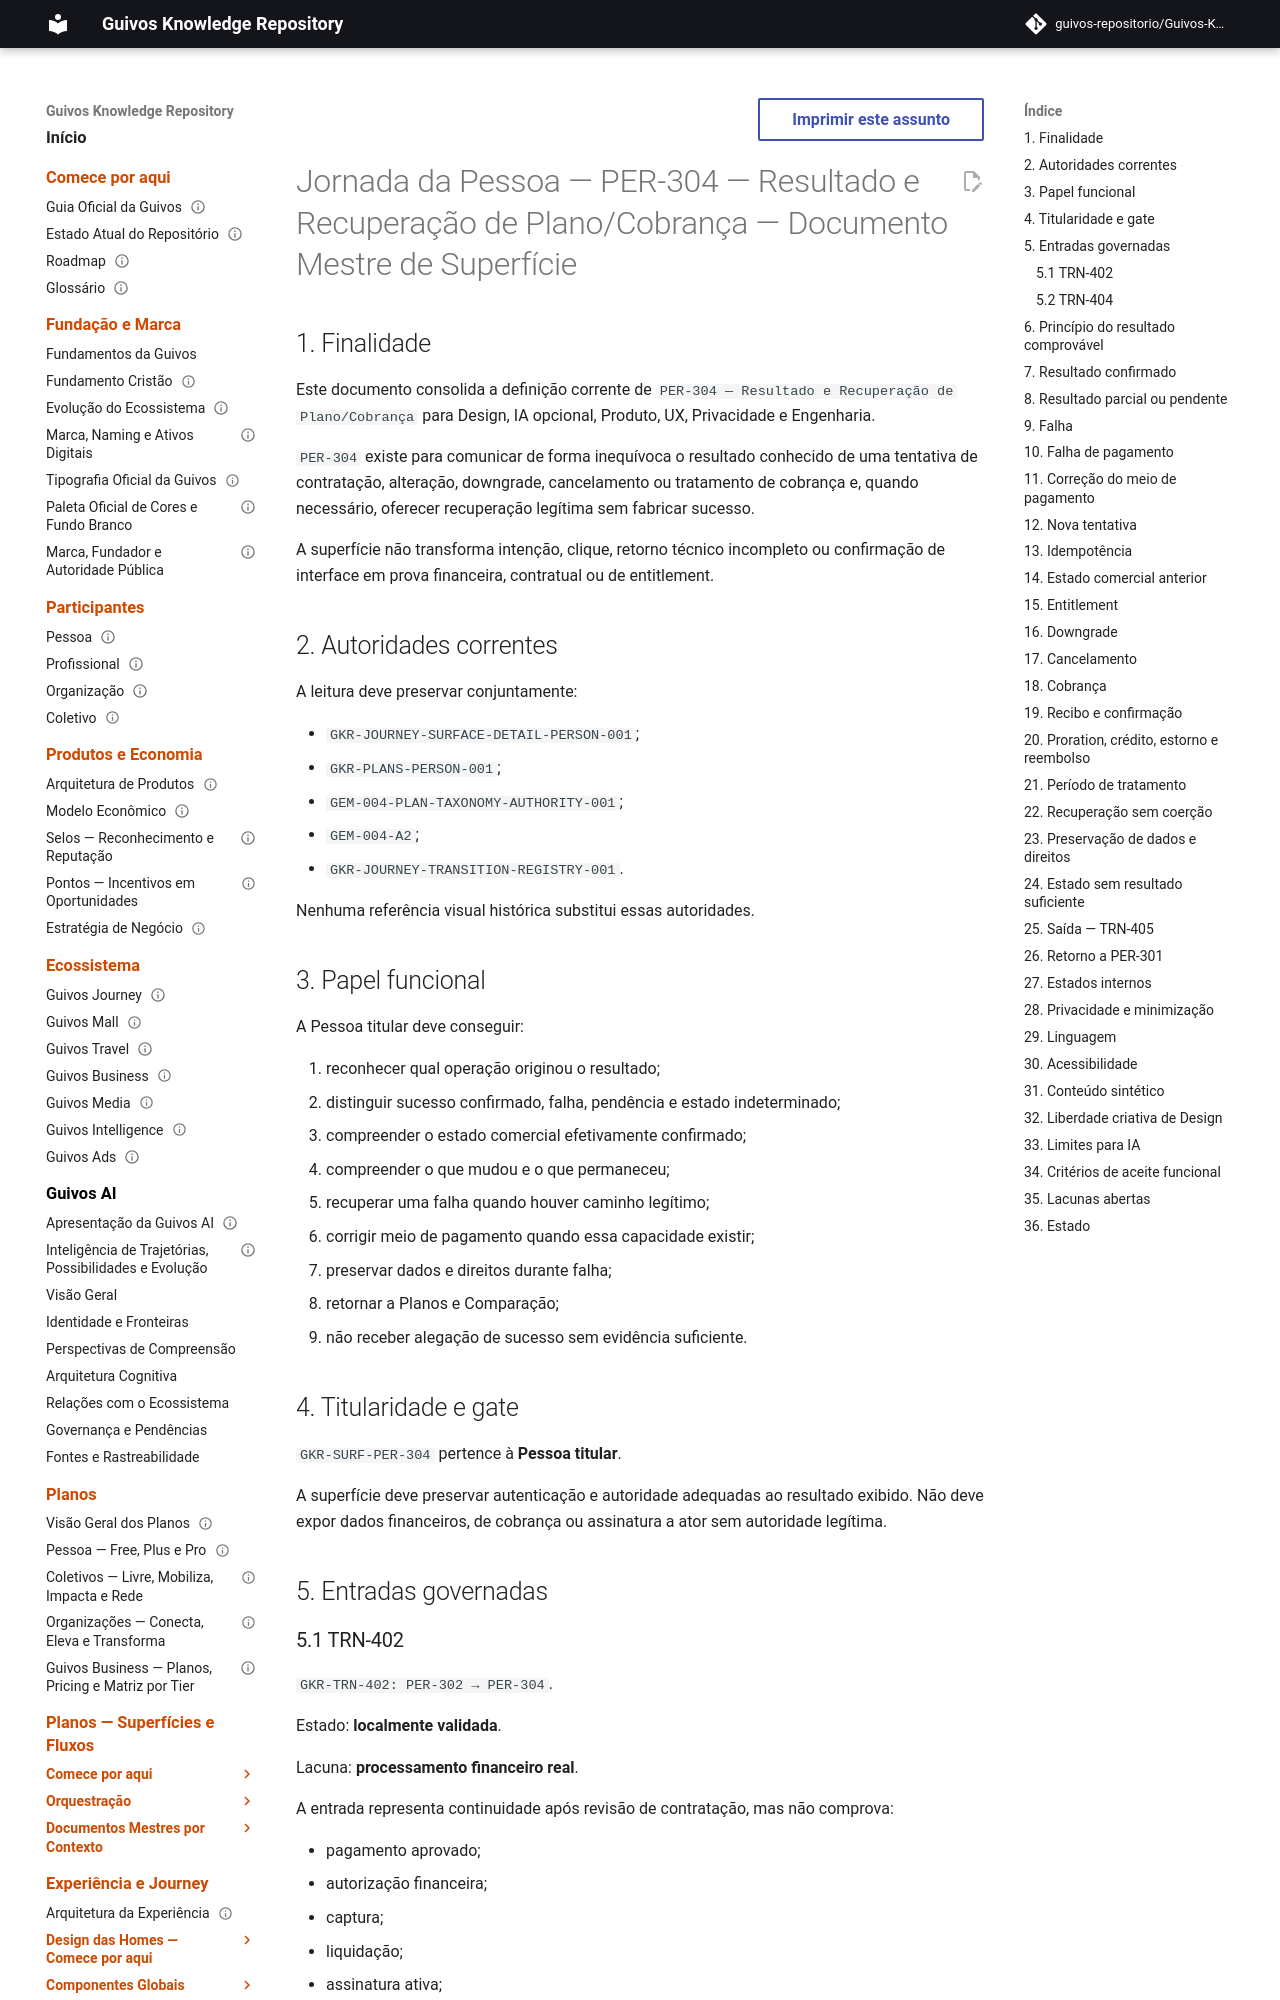

repository: guivos-repositorio/Guivos-Knowledge-Repository · page: experience-architecture/person-journey/per-304-plan-billing-result-recovery-master/index.html · generator: mkdocs

---
id: GKR-UX-PER304-MASTER-001
title: Jornada da Pessoa — PER-304 — Resultado e Recuperação de Plano/Cobrança — Documento Mestre de Superfície
status: active
version: 0.1.0
owner: Arquitetura da Experiência da Guivos
last_updated: 2026-09-26
normative: false
maturity: current_surface_design_definition
depends_on:
  - GKR-JOURNEY-SURFACE-DETAIL-PERSON-001
  - GKR-PLANS-PERSON-001
  - GEM-004-PLAN-TAXONOMY-AUTHORITY-001
  - GEM-004-A2
  - GKR-JOURNEY-TRANSITION-REGISTRY-001
related:
  - GKR-SURF-PER-301
  - GKR-SURF-PER-302
  - GKR-SURF-PER-303
  - GKR-SURF-PER-304
  - GKR-TRN-402
  - GKR-TRN-404
  - GKR-TRN-405
---

# Jornada da Pessoa — PER-304 — Resultado e Recuperação de Plano/Cobrança — Documento Mestre de Superfície

## 1. Finalidade

Este documento consolida a definição corrente de `PER-304 — Resultado e Recuperação de Plano/Cobrança` para Design, IA opcional, Produto, UX, Privacidade e Engenharia.

`PER-304` existe para comunicar de forma inequívoca o resultado conhecido de uma tentativa de contratação, alteração, downgrade, cancelamento ou tratamento de cobrança e, quando necessário, oferecer recuperação legítima sem fabricar sucesso.

A superfície não transforma intenção, clique, retorno técnico incompleto ou confirmação de interface em prova financeira, contratual ou de entitlement.

## 2. Autoridades correntes

A leitura deve preservar conjuntamente:

- `GKR-JOURNEY-SURFACE-DETAIL-PERSON-001`;
- `GKR-PLANS-PERSON-001`;
- `GEM-004-PLAN-TAXONOMY-AUTHORITY-001`;
- `GEM-004-A2`;
- `GKR-JOURNEY-TRANSITION-REGISTRY-001`.

Nenhuma referência visual histórica substitui essas autoridades.
